Run: headless pygame with SDL's dummy video driver; simulated clock (each Clock.tick advances the game by its frame time, no real sleeping); random seed 0; keys injected as events and as key.get_pressed() state; no mouse input.
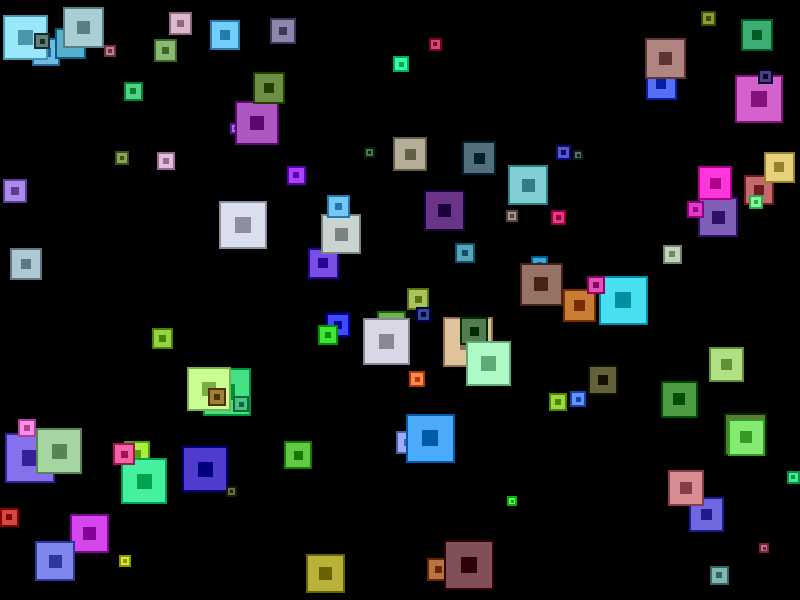
Frame 1 of 4 · flips 1–60 · no input
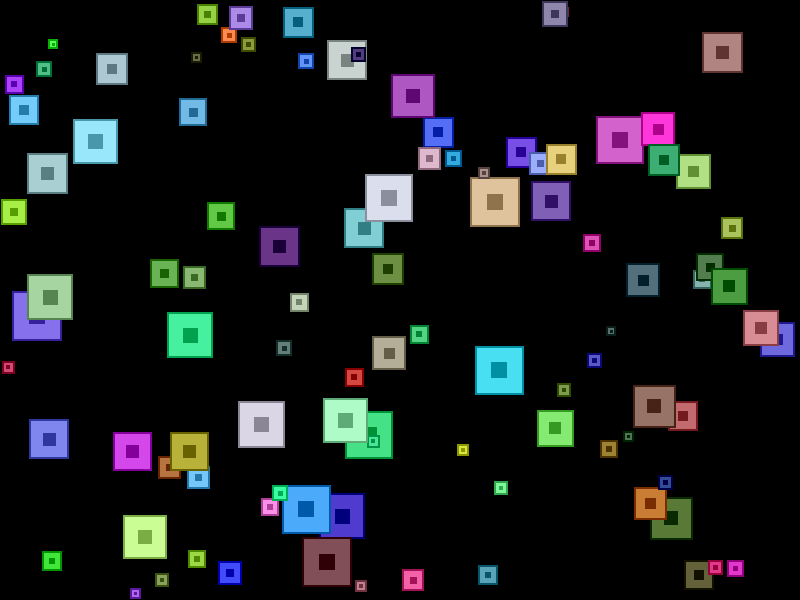
Frame 2 of 4 · flips 61–180 · tapped SPACE, RETURN · held RIGHT (→), D
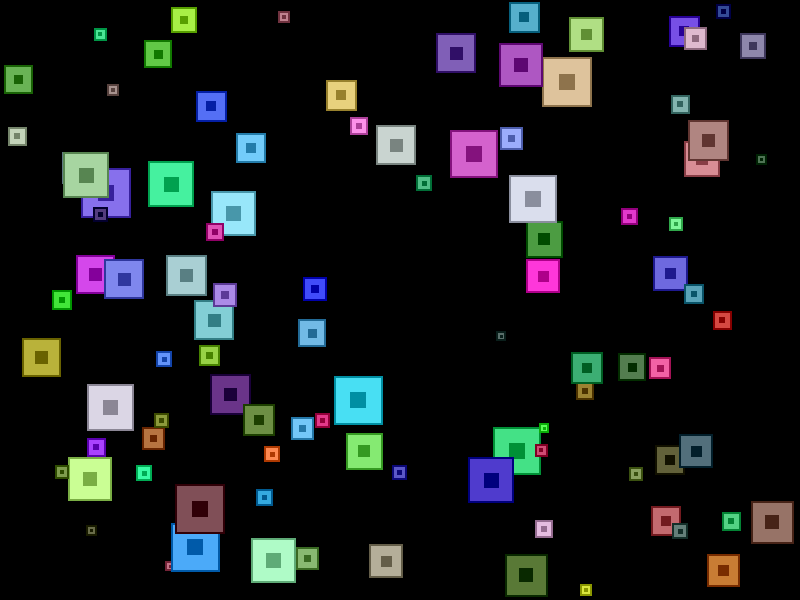
Frame 3 of 4 · flips 181–300 · held DOWN (↓), S
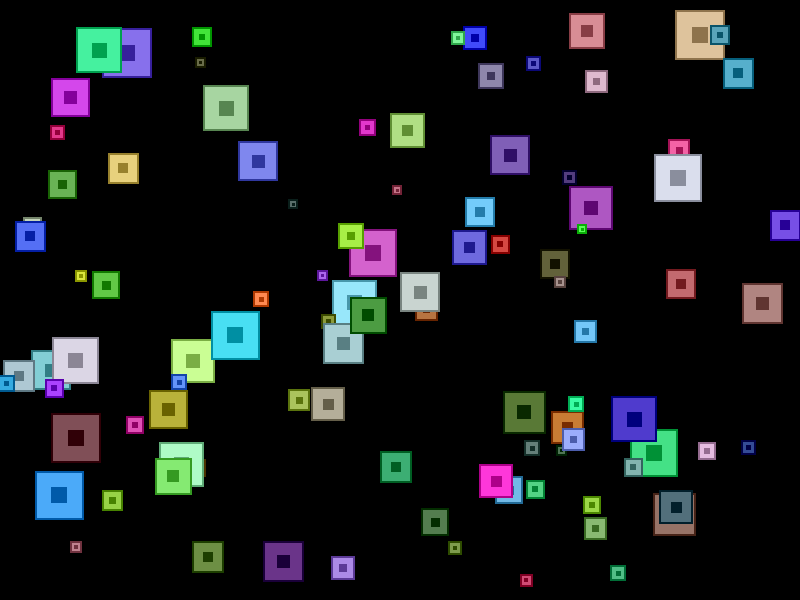
Frame 4 of 4 · flips 301–420 · held LEFT (←), A, UP (↑), W

The pygame program that drew these frames:

import pygame
import random
import math

# --- Constants ---
WIDTH, HEIGHT = 800, 600
NUM_SQUARES = 100
MIN_SIZE = 10
MAX_SIZE = 50
FPS = 60
TURN_ANGLE = 0.1   # maximum random turn in radians per frame


class Square:
    def __init__(self):
        self.size = random.randint(MIN_SIZE, MAX_SIZE)

        self.x = random.randint(0, WIDTH - self.size)
        self.y = random.randint(0, HEIGHT - self.size)

        # Speed (size-based)
        self.speed = max(1, 60 / self.size)

        # Random direction
        angle = random.uniform(0, 2 * math.pi)
        self.dx = math.cos(angle) * self.speed
        self.dy = math.sin(angle) * self.speed

        # 🎨 Random main color
        self.color = (
            random.randint(50, 255),
            random.randint(50, 255),
            random.randint(50, 255)
        )

        # Border color (slightly darker)
        self.border_color = (
            max(0, self.color[0] - 80),
            max(0, self.color[1] - 80),
            max(0, self.color[2] - 80)
        )

    def rotate_velocity(self):
        theta = random.uniform(-0.1, 0.1)

        new_dx = self.dx * math.cos(theta) - self.dy * math.sin(theta)
        new_dy = self.dx * math.sin(theta) + self.dy * math.cos(theta)

        self.dx = new_dx
        self.dy = new_dy

    def update(self):
        self.rotate_velocity()

        self.x += self.dx
        self.y += self.dy

        # Bounce
        if self.x <= 0 or self.x + self.size >= WIDTH:
            self.dx *= -1

        if self.y <= 0 or self.y + self.size >= HEIGHT:
            self.dy *= -1

    def draw(self, screen):
        rect = pygame.Rect(int(self.x), int(self.y), self.size, self.size)

        # 🎨 Fill
        pygame.draw.rect(screen, self.color, rect)

        # 🔲 Border
        pygame.draw.rect(screen, self.border_color, rect, 2)

        # ✨ Inner decoration (small center square)
        inner_size = self.size // 3
        inner_rect = pygame.Rect(
            rect.centerx - inner_size // 2,
            rect.centery - inner_size // 2,
            inner_size,
            inner_size
        )

        pygame.draw.rect(screen, self.border_color, inner_rect)

def create_squares():
    squares = []
    for _ in range(NUM_SQUARES):
        squares.append(Square())
    return squares


def handle_events():
    for event in pygame.event.get():
        if event.type == pygame.QUIT:
            return False
    return True


def update_squares(squares):
    for square in squares:
        square.update()


def draw_squares(screen, squares):
    for square in squares:
        square.draw(screen)


def main():
    pygame.init()
    screen = pygame.display.set_mode((WIDTH, HEIGHT))
    pygame.display.set_caption("Randomly Turning Squares")

    clock = pygame.time.Clock()
    squares = create_squares()

    running = True
    while running:
        running = handle_events()

        update_squares(squares)

        screen.fill((0, 0, 0))
        draw_squares(screen, squares)
        pygame.display.flip()

        clock.tick(FPS)

    pygame.quit()


if __name__ == "__main__":
    main()
